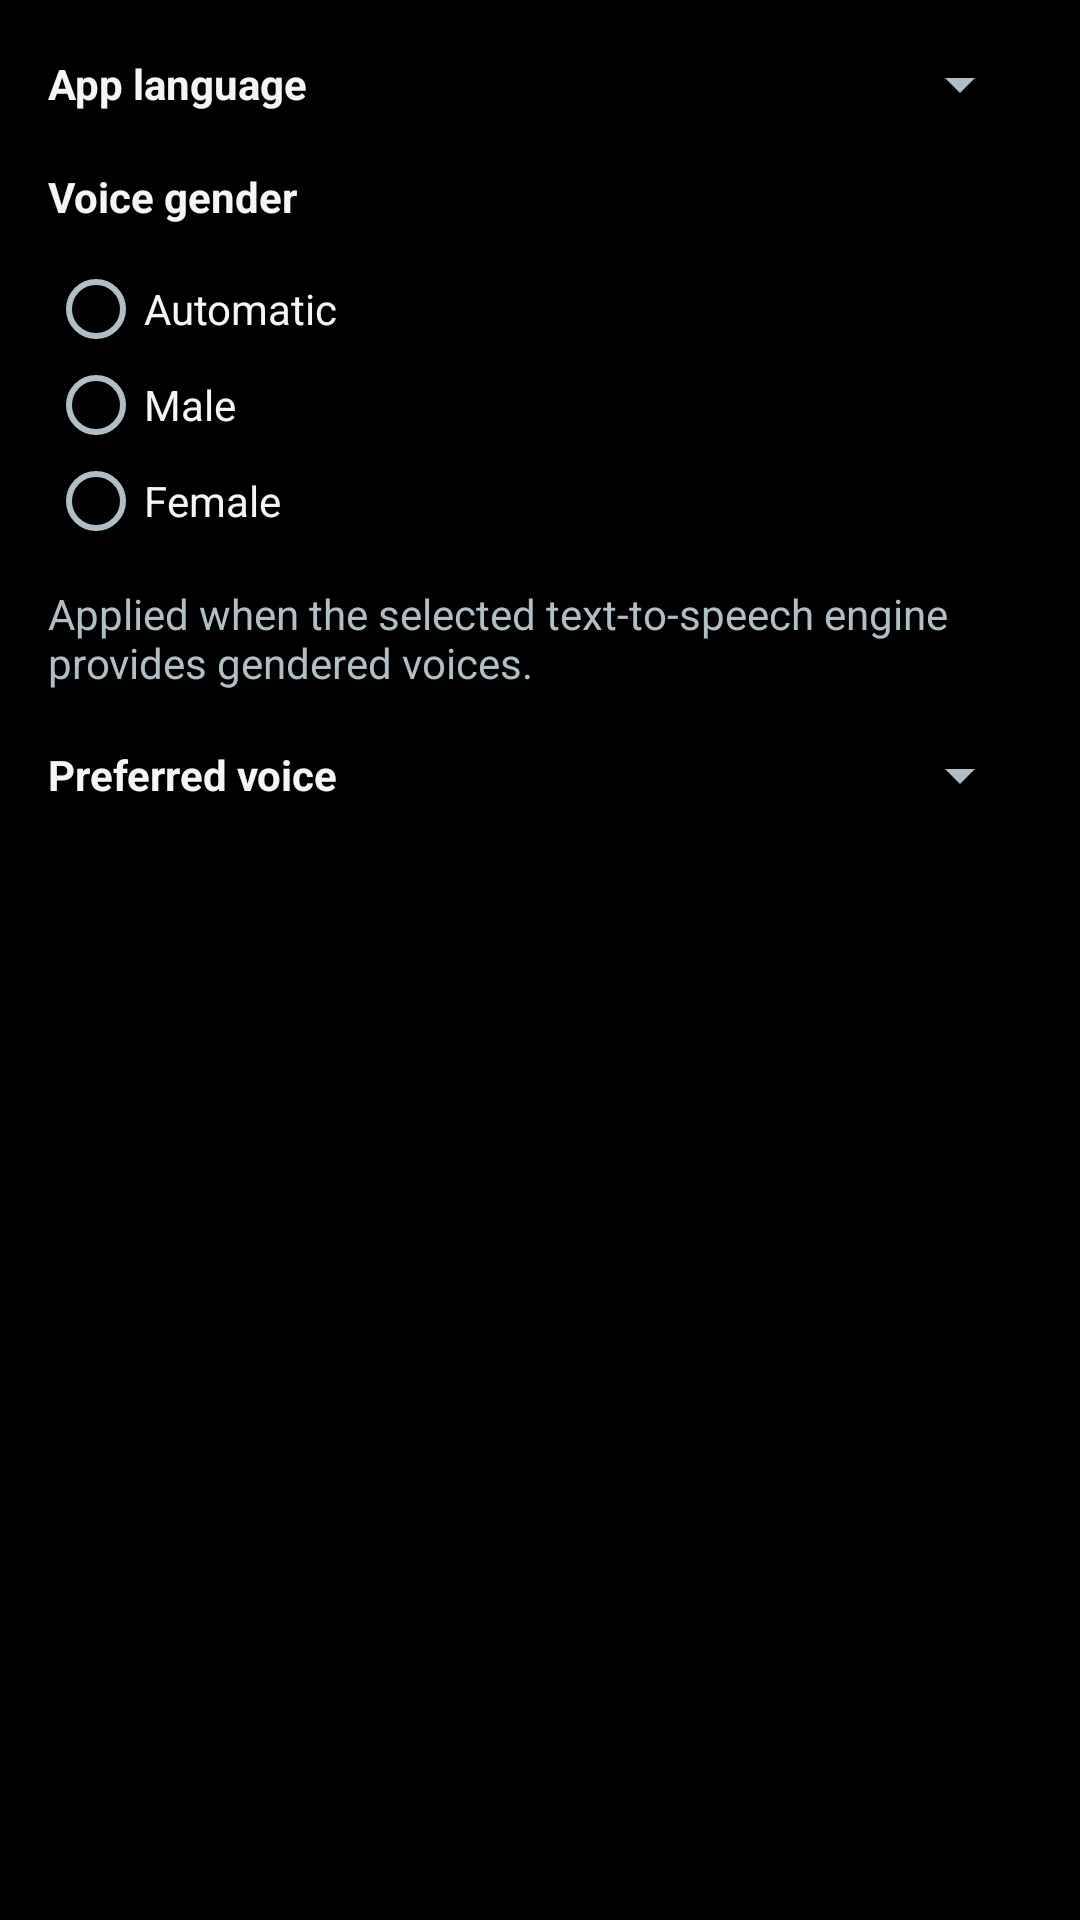

Produce the Android XML layout that renders to this screen, including the resource entries it uses.
<!-- AndroidManifest.xml: application theme AppTheme -->
<!-- res/layout/activity_voice_settings.xml -->
<LinearLayout xmlns:android="http://schemas.android.com/apk/res/android"
    android:orientation="vertical"
    android:padding="16dp"
    android:background="@color/brand_black"
    android:layout_width="match_parent"
    android:layout_height="match_parent">

    <LinearLayout
        android:layout_width="match_parent"
        android:layout_height="wrap_content"
        android:orientation="horizontal"
        android:gravity="center_vertical">

        <TextView
            android:layout_width="wrap_content"
            android:layout_height="wrap_content"
            android:layout_marginEnd="12dp"
            android:text="@string/label_app_language"
            android:textStyle="bold"
            android:textColor="@color/brand_text_primary" />

        <Spinner
            android:id="@+id/spinner_app_language"
            android:layout_width="0dp"
            android:layout_height="wrap_content"
            android:layout_weight="1" />
    </LinearLayout>

    <TextView
        android:layout_width="wrap_content"
        android:layout_height="wrap_content"
        android:layout_marginTop="16dp"
        android:text="@string/label_voice_gender"
        android:textStyle="bold"
        android:textColor="@color/brand_text_primary" />

    <RadioGroup
        android:id="@+id/radio_voice_gender"
        android:layout_width="match_parent"
        android:layout_height="wrap_content"
        android:layout_marginTop="12dp">

        <RadioButton
            android:id="@+id/radio_voice_gender_auto"
            android:layout_width="wrap_content"
            android:layout_height="wrap_content"
            android:text="@string/voice_gender_auto"
            android:textColor="@color/brand_text_primary" />

        <RadioButton
            android:id="@+id/radio_voice_gender_male"
            android:layout_width="wrap_content"
            android:layout_height="wrap_content"
            android:text="@string/voice_gender_male"
            android:textColor="@color/brand_text_primary" />

        <RadioButton
            android:id="@+id/radio_voice_gender_female"
            android:layout_width="wrap_content"
            android:layout_height="wrap_content"
            android:text="@string/voice_gender_female"
            android:textColor="@color/brand_text_primary" />
    </RadioGroup>

    <TextView
        android:layout_width="wrap_content"
        android:layout_height="wrap_content"
        android:layout_marginTop="12dp"
        android:text="@string/label_voice_gender_hint"
        android:textColor="@color/brand_text_secondary" />

    <LinearLayout
        android:layout_width="match_parent"
        android:layout_height="wrap_content"
        android:orientation="horizontal"
        android:gravity="center_vertical"
        android:layout_marginTop="16dp">

        <TextView
            android:layout_width="wrap_content"
            android:layout_height="wrap_content"
            android:layout_marginEnd="12dp"
            android:text="@string/label_voice_selection"
            android:textStyle="bold"
            android:textColor="@color/brand_text_primary" />

        <Spinner
            android:id="@+id/spinner_voice_selection"
            android:layout_width="0dp"
            android:layout_height="wrap_content"
            android:layout_weight="1" />
    </LinearLayout>
</LinearLayout>
<!-- resources referenced by this layout -->
<resources>
  <color name="brand_black">#000000</color>
  <color name="brand_text_primary">#F5F5F5</color>
  <color name="brand_text_secondary">#B0BEC5</color>
  <string name="label_app_language">App language</string>
  <string name="label_voice_gender">Voice gender</string>
  <string name="label_voice_gender_hint">Applied when the selected text-to-speech engine provides gendered voices.</string>
  <string name="label_voice_selection">Preferred voice</string>
  <string name="voice_gender_auto">Automatic</string>
  <string name="voice_gender_female">Female</string>
  <string name="voice_gender_male">Male</string>
  <style name="AppTheme" parent="Theme.AppCompat.DayNight.NoActionBar">
          <item name="colorPrimary">@color/colorPrimary</item>
          <item name="colorPrimaryDark">@color/colorPrimaryDark</item>
          <item name="colorAccent">@color/colorAccent</item>
          <item name="android:windowBackground">@color/brand_black</item>
          <item name="android:colorBackground">@color/brand_black</item>
          <item name="android:textColorPrimary">@color/brand_text_primary</item>
          <item name="android:textColorSecondary">@color/brand_text_secondary</item>
          <item name="android:buttonStyle">@style/BrandButton</item>
          <item name="android:spinnerStyle">@style/BrandSpinner</item>
      </style>
  <color name="colorPrimary">#000000</color>
  <color name="colorPrimaryDark">#000000</color>
  <color name="colorAccent">#FFB300</color>
  <style name="BrandButton" parent="Widget.AppCompat.Button">
          <item name="android:backgroundTint">@color/colorAccent</item>
          <item name="android:textColor">@color/brand_black</item>
          <item name="android:textAllCaps">false</item>
      </style>
  <style name="BrandSpinner" parent="Widget.AppCompat.Spinner">
          <item name="android:popupBackground">@color/brand_black</item>
          <item name="android:backgroundTint">@color/brand_text_secondary</item>
      </style>
</resources>
